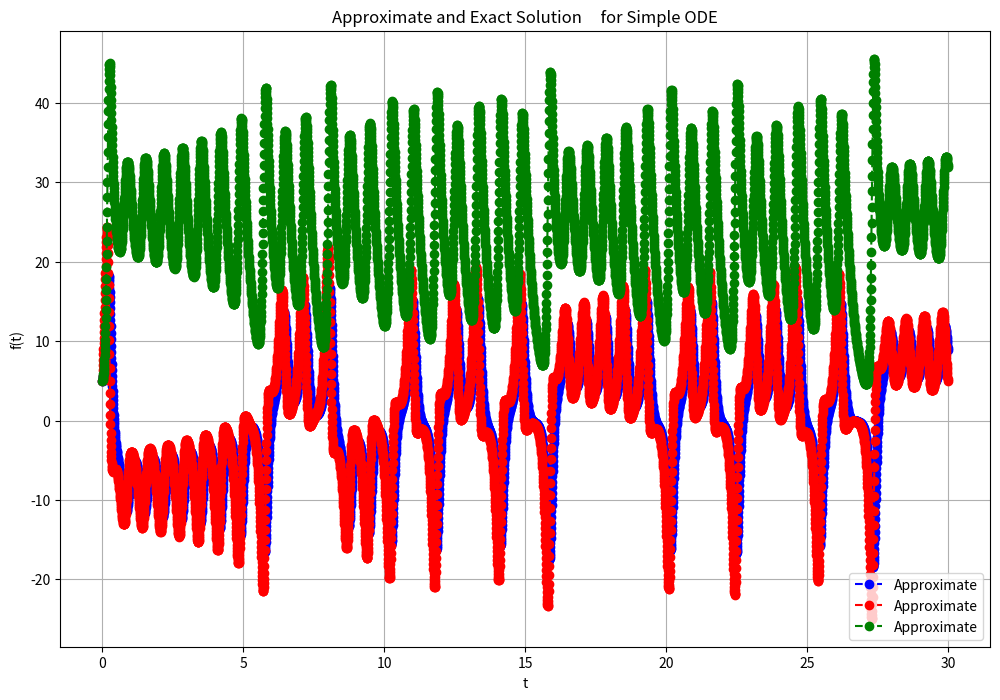

Write Python code to recreate this figure.

import matplotlib.pyplot as plt
import numpy as np
from scipy.integrate import solve_ivp

# Define parameters
def ode_functions(x,y_1,y_2,y_3):
    dy1dx = sigma * (y_2 - y_1)
    dy2dx = rho * y_1 - y_2 - y_1 * y_3
    dy3dx = -b * y_3 + y_1 * y_2
    return dy1dx, dy2dx, dy3dx

def analytical_solution(x):
    return 3 - 0.998 * np.exp(-1000 * x) - 2.002 * np.exp(-x)

def ode_functions_for_scipy(x,y):
    y_1 = y[0]
    y_2 = y[1]
    y_3 = y[2]
    dy1dx = sigma * (y_2 - y_1)
    dy2dx = rho * y_1 - y_2 - y_1 * y_3
    dy3dx = -b * y_3 + y_1 * y_2
    return dy1dx, dy2dx, dy3dx

def without_solve_ivp():

    # Define the step size
    h = 0.01

    x = np.arange(0, 1 + h, h) # Numerical grid

    # Set the initial condition when x=0
    y0_1 = 4
    y0_2 = 6

    # Explicit Euler Method
    y_1 = np.zeros(len(x))
    y_2 = np.zeros(len(x))

    y_1[0] = y0_1
    y_2[0] = y0_2

    for i in range(0, len(x) - 1):
        # Find next position of y
        gradient1, gradient2 = ode_functions(x,y_1[i],y_2[i])

        y_1[i + 1] = y_1[i] + h*gradient1
        y_2[i + 1] = y_2[i] + h*gradient2

    plt.figure(figsize = (12, 8))
    plt.plot(x, y_1, 'bo--', label='Approximate')
    plt.plot(x, y_2, 'ro--', label='Approximate')
    # plt.plot(x, analytical_solution(x), 'g', label='Exact')
    plt.title('Approximate and Exact Solution \
    for Simple ODE')
    plt.xlabel('t')
    plt.ylabel('f(t)')
    plt.grid()
    plt.legend(loc='lower right')
    plt.show()

def with_solve_ivp():
    
    x0 = 0
    x_final = 30
    h = 0.2

    # x = np.arange(x0,x_final,h)
    x = np.linspace(x0,x_final,5000)
    y0_1 = 5
    y0_2 = 5
    y0_3 = 5

    # t_eval = Times at which to store the computed solution, must be sorted and lie within t_span.
    y = solve_ivp(ode_functions_for_scipy, [x0, x_final], [y0_1, y0_2,y0_3], t_eval=x)

    x_data = y.t
    y_1 = y.y[0,:]
    y_2 = y.y[1,:]
    y_3 = y.y[2,:]

    plt.figure(figsize = (12, 8))
    plt.plot(x_data, y_1, 'bo--', label='Approximate')
    plt.plot(x_data, y_2, 'ro--', label='Approximate')
    plt.plot(x_data, y_3, 'go--', label='Approximate')
    # plt.plot(x, analytical_solution(x), 'g', label='Exact')
    plt.title('Approximate and Exact Solution \
    for Simple ODE')
    plt.xlabel('t')
    plt.ylabel('f(t)')
    plt.grid()
    plt.legend(loc='lower right')
    plt.show()


sigma = 10
b = 8/3
rho = 28
with_solve_ivp()